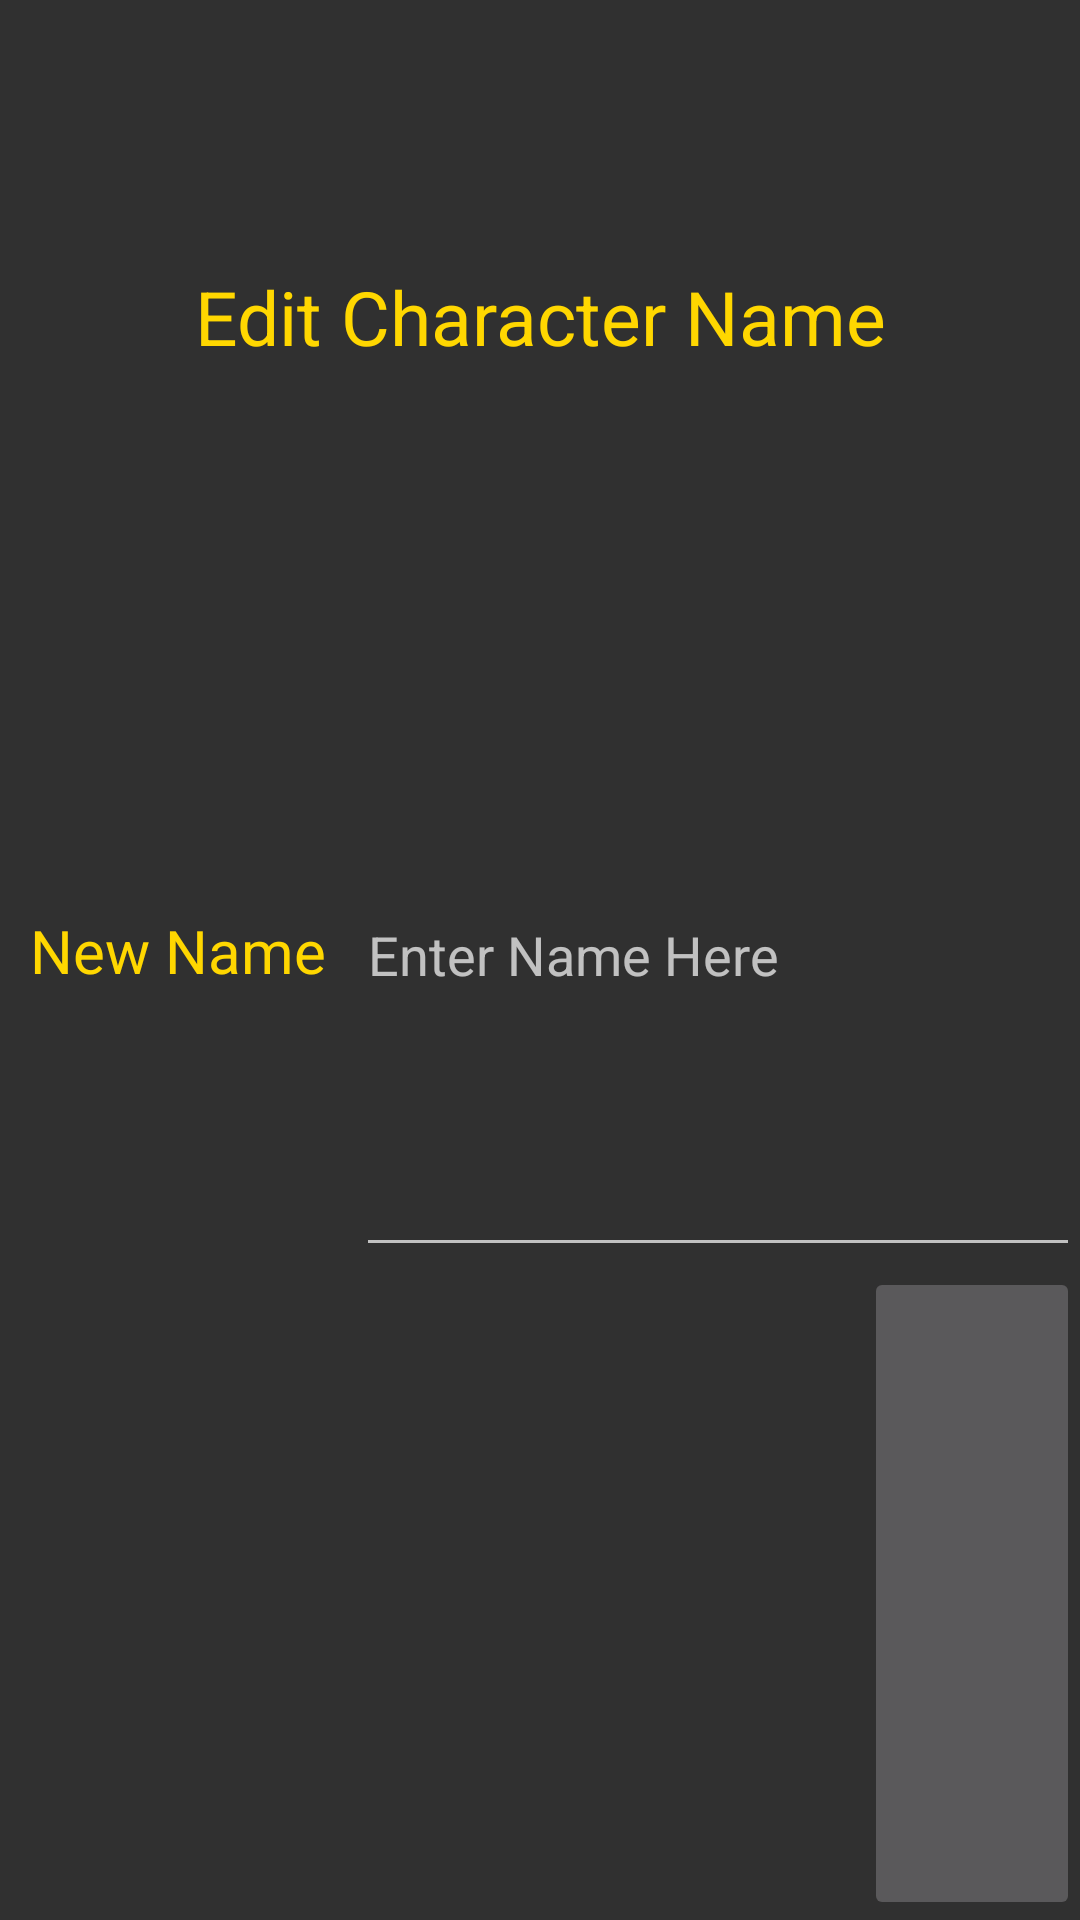

The Android layout XML behind this screen, and the referenced resources:
<!-- AndroidManifest.xml: application theme AppTheme -->
<!-- res/layout/add_player_character_name_dialog_view.xml -->
<?xml version="1.0" encoding="utf-8"?>
<android.support.constraint.ConstraintLayout xmlns:android="http://schemas.android.com/apk/res/android"
    xmlns:app="http://schemas.android.com/apk/res-auto"
    android:layout_width="match_parent"
    android:layout_height="match_parent">

    <android.support.constraint.Guideline
        android:id="@+id/HorizontalTitleGuideline"
        android:layout_width="wrap_content"
        android:layout_height="wrap_content"
        android:orientation="horizontal"
        app:layout_constraintGuide_percent=".33" />

    <android.support.constraint.Guideline
        android:id="@+id/HorizontalEditboxGuideline"
        android:layout_width="wrap_content"
        android:layout_height="wrap_content"
        android:orientation="horizontal"
        app:layout_constraintGuide_percent=".66" />

    <android.support.constraint.Guideline
        android:id="@+id/VerticalNameLabelGuideline"
        android:layout_width="wrap_content"
        android:layout_height="wrap_content"
        android:orientation="vertical"
        app:layout_constraintGuide_percent=".33" />

    <android.support.constraint.Guideline
        android:id="@+id/VerticalSaveButtonGuideline"
        android:layout_width="wrap_content"
        android:layout_height="wrap_content"
        android:orientation="vertical"
        app:layout_constraintGuide_percent=".8" />

    <TextView
        android:layout_width="0dp"
        android:layout_height="0dp"
        android:gravity="center"
        android:text="@string/EditCharacterName"
        android:textColor="@color/colorPlainText"
        android:textSize="25sp"
        app:layout_constraintBottom_toTopOf="@id/HorizontalTitleGuideline"
        app:layout_constraintEnd_toEndOf="parent"
        app:layout_constraintLeft_toLeftOf="parent"
        app:layout_constraintRight_toRightOf="parent"
        app:layout_constraintStart_toStartOf="parent"
        app:layout_constraintTop_toTopOf="parent" />

    <TextView
        android:layout_width="0dp"
        android:layout_height="0dp"
        android:gravity="center"
        android:text="@string/NewName"
        android:textColor="@color/colorPlainText"
        android:textSize="20sp"
        app:layout_constraintBottom_toTopOf="@id/HorizontalEditboxGuideline"
        app:layout_constraintEnd_toStartOf="@id/VerticalNameLabelGuideline"
        app:layout_constraintLeft_toLeftOf="parent"
        app:layout_constraintRight_toLeftOf="@id/VerticalNameLabelGuideline"
        app:layout_constraintStart_toStartOf="parent"
        app:layout_constraintTop_toBottomOf="@id/HorizontalTitleGuideline" />

    <EditText
        android:id="@+id/GetNewCharacterName"
        android:layout_width="0dp"
        android:layout_height="0dp"
        android:maxLines="1"
        app:layout_constraintBottom_toTopOf="@id/HorizontalEditboxGuideline"
        app:layout_constraintEnd_toEndOf="parent"
        app:layout_constraintLeft_toRightOf="@id/VerticalNameLabelGuideline"
        app:layout_constraintRight_toRightOf="parent"
        app:layout_constraintStart_toEndOf="@id/VerticalNameLabelGuideline"
        app:layout_constraintTop_toBottomOf="@id/HorizontalTitleGuideline"
        android:hint="@string/AddNameHint"
        android:inputType="textCapWords" />

    <ImageButton
        android:id="@+id/SaveNewCharactername"
        android:layout_width="0dp"
        android:layout_height="0dp"
        android:layout_gravity="center"
        android:adjustViewBounds="true"
        android:scaleType="fitCenter"
        android:src="@drawable/save_icon"
        app:layout_constraintBottom_toBottomOf="parent"
        app:layout_constraintEnd_toEndOf="parent"
        app:layout_constraintLeft_toRightOf="@id/VerticalSaveButtonGuideline"
        app:layout_constraintRight_toRightOf="parent"
        app:layout_constraintStart_toEndOf="@id/VerticalSaveButtonGuideline"
        app:layout_constraintTop_toBottomOf="@id/HorizontalEditboxGuideline"
        android:contentDescription="@string/SaveChanges"/>
</android.support.constraint.ConstraintLayout>
<!-- resources referenced by this layout -->
<resources>
  <color name="colorPlainText">#FFD700</color>
  <string name="AddNameHint">Enter Name Here</string>
  <string name="EditCharacterName">Edit Character Name</string>
  <string name="NewName">New Name</string>
  <string name="SaveChanges">Save Changes</string>
  <style name="AppTheme" parent="Theme.AppCompat">
          
  
      </style>
</resources>
